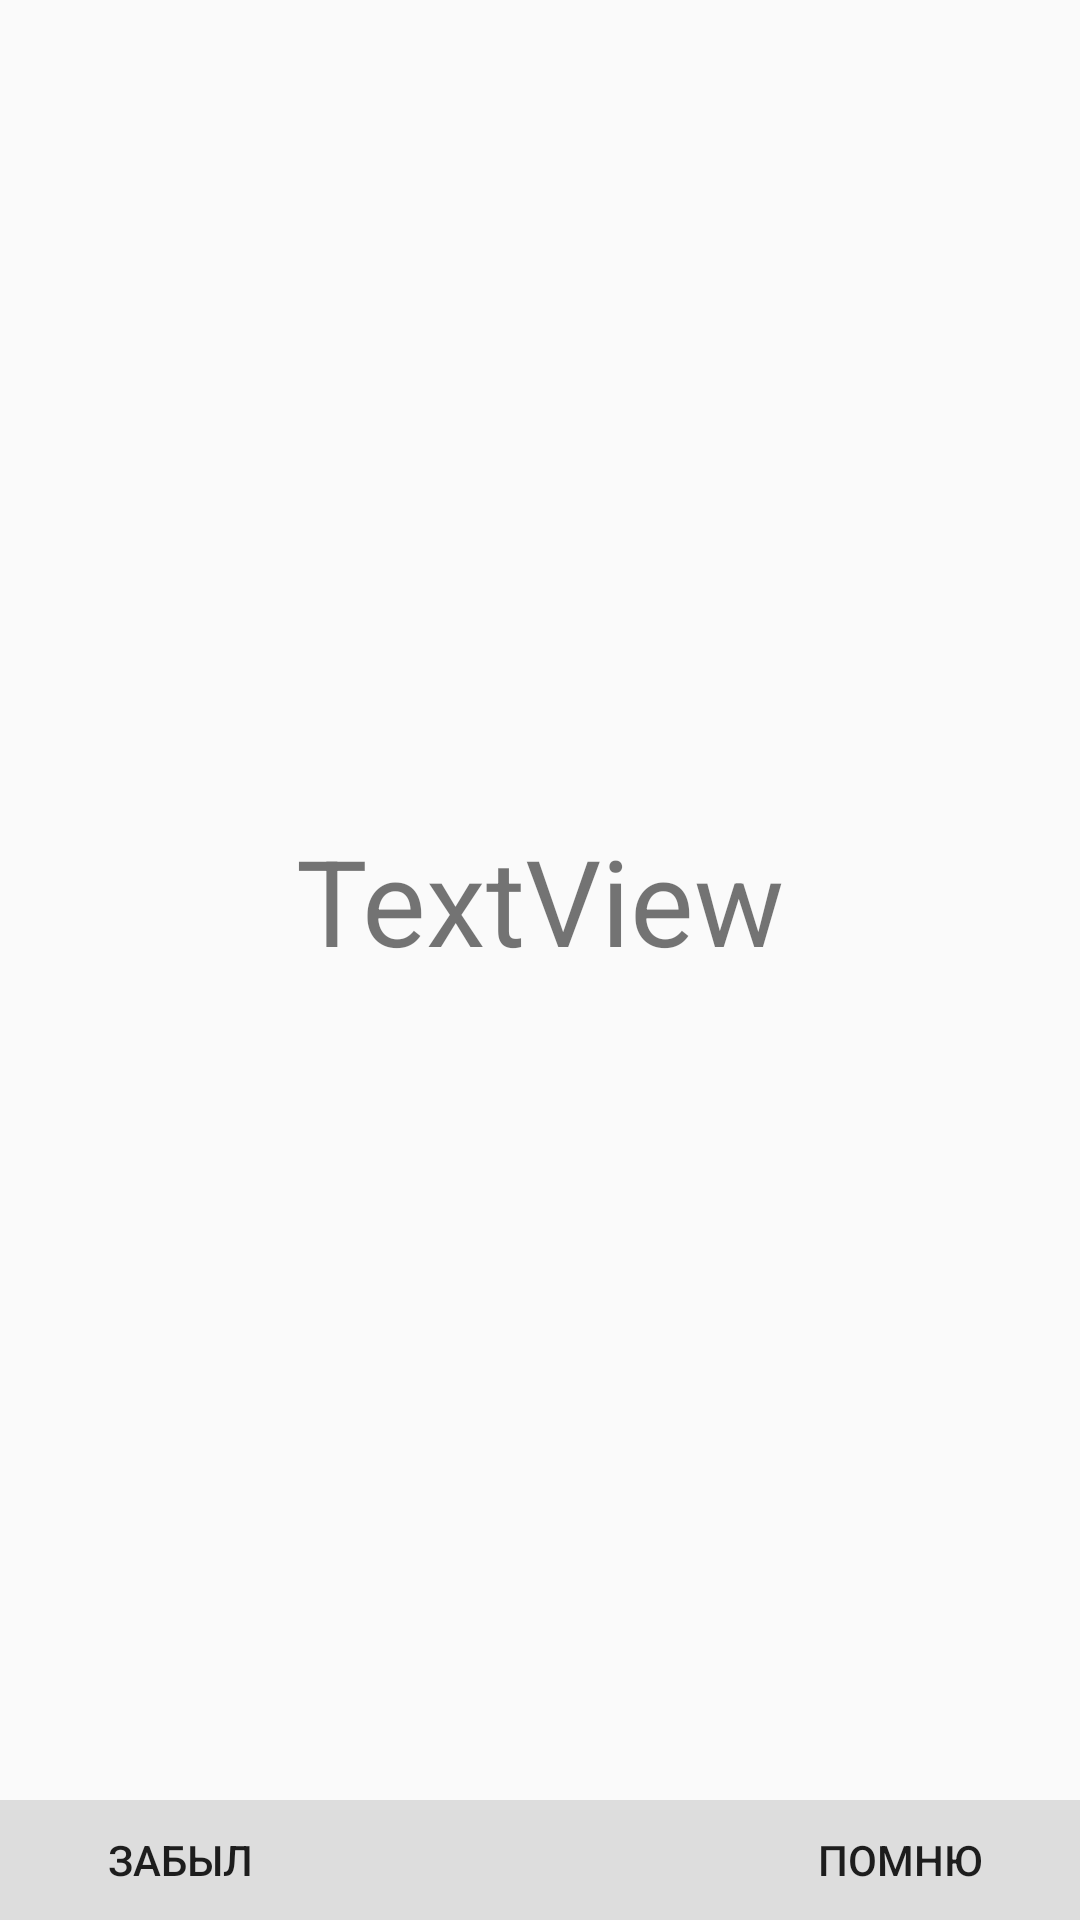

Produce the Android XML layout that renders to this screen, including the resource entries it uses.
<!-- AndroidManifest.xml: application theme AppTheme -->
<!-- res/layout/activity_remember.xml -->
<?xml version="1.0" encoding="utf-8"?>
<LinearLayout xmlns:android="http://schemas.android.com/apk/res/android"
    android:orientation="vertical" android:layout_width="match_parent"
    android:layout_height="match_parent">


    <LinearLayout
        android:layout_width="match_parent"
        android:layout_height="match_parent"
        android:orientation="vertical">

        <TextView
            android:id="@+id/textData"
            android:layout_width="match_parent"
            android:layout_height="match_parent"
            android:layout_gravity="center"
            android:gravity="center"
            android:layout_weight="9"
            android:text="TextView"
            android:textSize="40dp"/>


        <LinearLayout
            android:id="@+id/bottomLayout"
            android:layout_width="match_parent"
            android:layout_height="40dp"
            android:layout_gravity="bottom"
            android:background="#AAA"
            android:orientation="horizontal">

            <Button
                android:id="@+id/btnPrev"
                android:layout_width="match_parent"
                android:layout_height="match_parent"
                android:layout_gravity="bottom"
                android:layout_weight="1"
                android:background="#DDD"
                android:drawableTop="@mipmap/ic_subdirectory_arrow_left_black_18dp"
                android:onClick="btnPrev"
                android:text="Забыл" />

            <Button
                android:id="@+id/button4"
                android:layout_width="match_parent"
                android:layout_height="match_parent"
                android:layout_gravity="bottom"
                android:layout_weight="1"
                android:background="#DDD"
                android:onClick="btnSave"
                android:text="" />


            <Button
                android:id="@+id/btnNext"
                android:layout_width="match_parent"
                android:layout_height="match_parent"
                android:layout_gravity="bottom"
                android:layout_weight="1"
                android:background="#DDD"
                android:drawableTop="@mipmap/ic_subdirectory_arrow_right_black_18dp"
                android:onClick="btnNext"
                android:text="Помню" />
        </LinearLayout>

    </LinearLayout>


</LinearLayout>
<!-- resources referenced by this layout -->
<resources>
  <style name="AppTheme" parent="Theme.AppCompat.Light">
          
          <item name="colorPrimary">@color/colorPrimary</item>
          <item name="colorPrimaryDark">@color/colorPrimaryDark</item>
          <item name="colorAccent">@color/colorAccent</item>
      </style>
  <color name="colorPrimary">#3D7A13</color>
  <color name="colorPrimaryDark">#064d28</color>
  <color name="colorAccent">#5aaf1f</color>
</resources>
